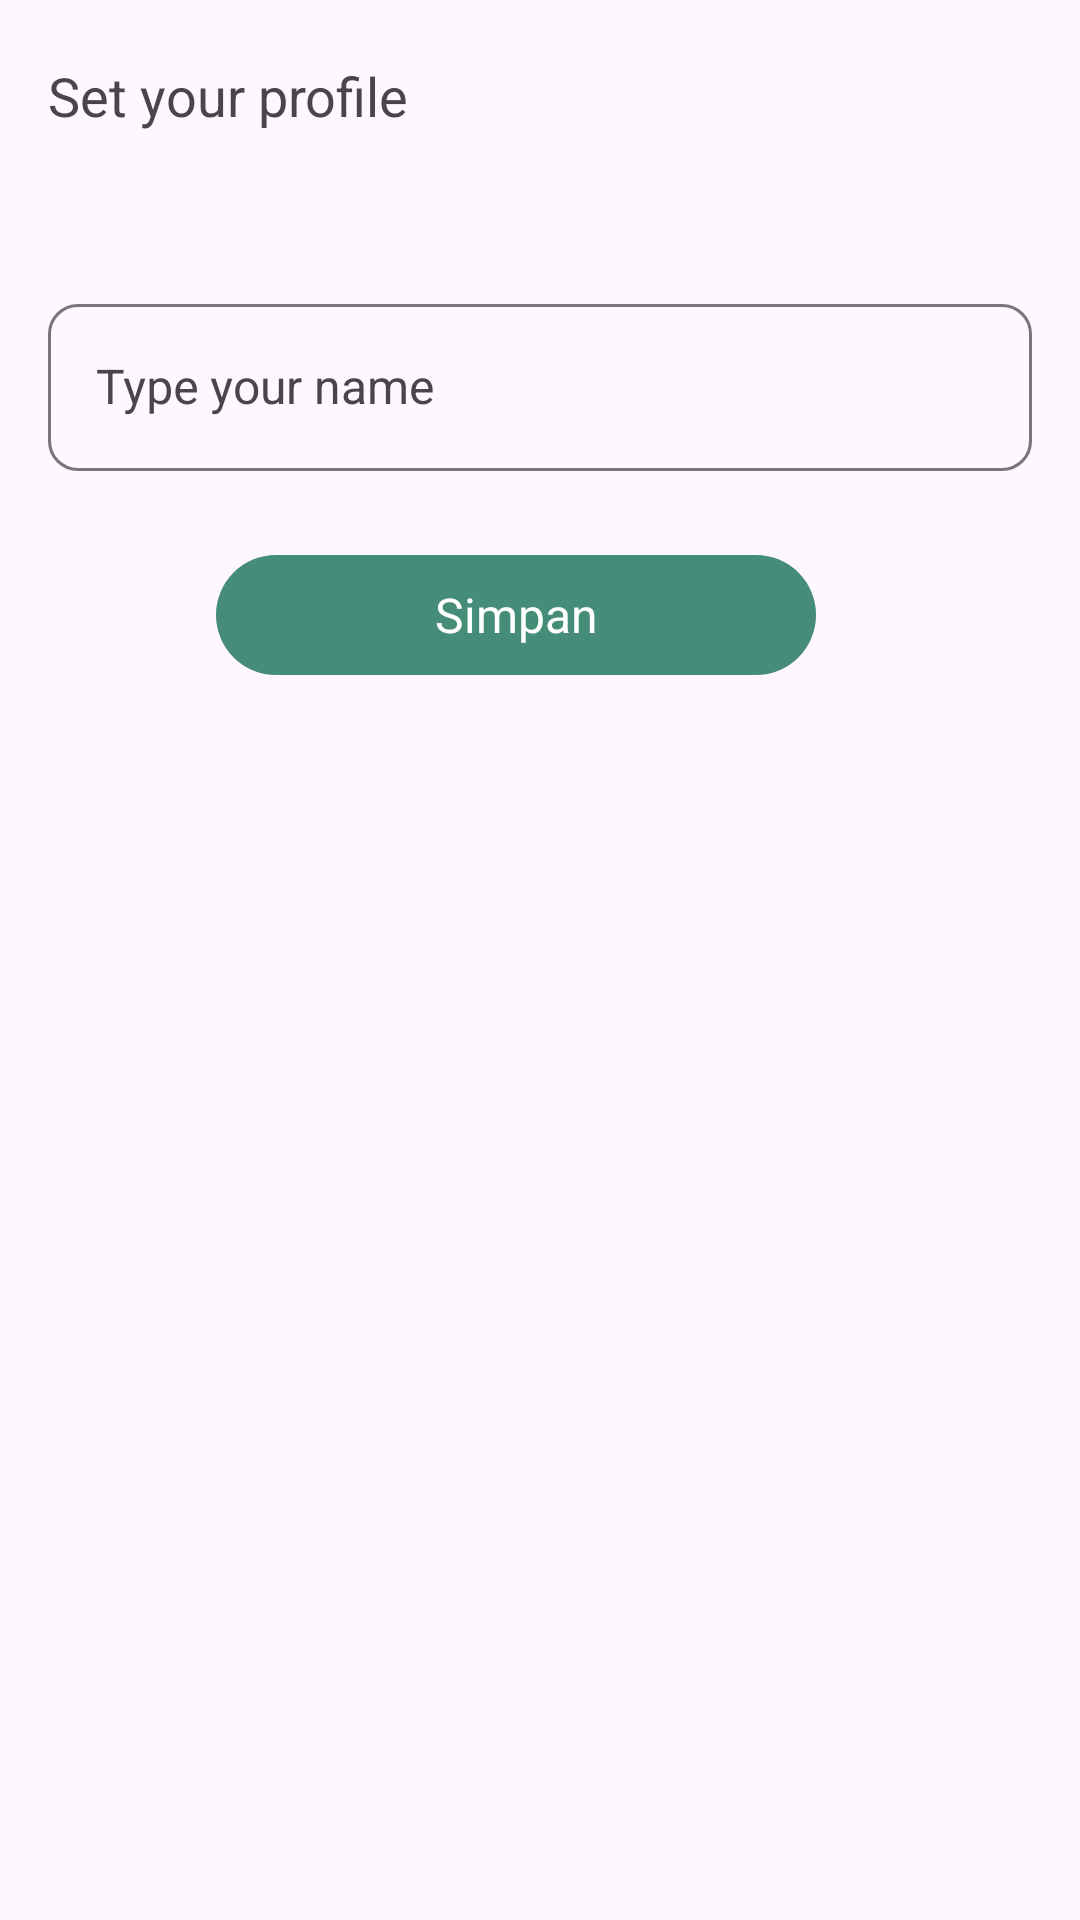

Produce the Android XML layout that renders to this screen, including the resource entries it uses.
<!-- AndroidManifest.xml: application theme Theme.GithubUser -->
<!-- res/layout/fragment_profile.xml -->
<?xml version="1.0" encoding="utf-8"?>
<androidx.constraintlayout.widget.ConstraintLayout xmlns:android="http://schemas.android.com/apk/res/android"
    xmlns:app="http://schemas.android.com/apk/res-auto"
    xmlns:tools="http://schemas.android.com/tools"
    android:layout_width="match_parent"
    android:layout_height="match_parent"
    tools:context=".ui.setting.ProfileFragment">

    <com.google.android.material.appbar.MaterialToolbar
        android:id="@+id/materialToolbar2"
        android:layout_width="match_parent"
        android:layout_height="wrap_content"
        app:layout_constraintStart_toStartOf="parent"
        app:layout_constraintTop_toTopOf="parent"
        android:elevation="1dp"
        app:navigationIcon="@drawable/baseline_arrow_back_ios_24"
        app:title="Set your profile"
        app:titleTextAppearance="@style/TextView.poppins_18_bold" />

    <com.google.android.material.textfield.TextInputLayout
        android:id="@+id/textInputLayout"
        android:layout_width="match_parent"
        android:layout_height="wrap_content"
        android:layout_marginStart="16dp"
        android:layout_marginTop="32dp"
        android:layout_marginEnd="16dp"
        app:boxCornerRadiusBottomEnd="10dp"
        app:boxCornerRadiusBottomStart="10dp"
        app:boxCornerRadiusTopEnd="10dp"
        app:boxCornerRadiusTopStart="10dp"
        app:layout_constraintEnd_toEndOf="parent"
        app:layout_constraintStart_toStartOf="parent"
        app:layout_constraintTop_toBottomOf="@+id/materialToolbar2">

        <com.google.android.material.textfield.TextInputEditText
            android:id="@+id/tv_name"
            android:layout_width="match_parent"
            android:layout_height="match_parent"
            android:hint="@string/name_field_hint"
            android:singleLine="true"
            android:textAppearance="@style/TextView.poppins_16_regular" />
    </com.google.android.material.textfield.TextInputLayout>

    <Button
        android:id="@+id/btn_save"
        android:layout_width="200dp"
        android:layout_height="wrap_content"
        android:layout_marginTop="24dp"
        android:text="@string/btn_simpan"
        android:textAppearance="@style/TextView.poppins_16_regular"
        app:layout_constraintEnd_toEndOf="@+id/textInputLayout"
        app:layout_constraintStart_toStartOf="parent"
        app:layout_constraintTop_toBottomOf="@+id/textInputLayout" />

</androidx.constraintlayout.widget.ConstraintLayout>
<!-- resources referenced by this layout -->
<resources>
  <string name="btn_simpan">Simpan</string>
  <string name="name_field_hint">Type your name</string>
  <style name="TextView.poppins_16_regular">
          <item name="fontFamily">@font/poppins</item>
          <item name="android:textSize">16sp</item>
      </style>
  <style name="TextView.poppins_18_bold">
          <item name="fontFamily">@font/poppins_semibold</item>
          <item name="android:textSize">18sp</item>
      </style>
  <style name="Theme.GithubUser" parent="Theme.Material3.DayNight.NoActionBar">
          
          <item name="colorPrimary">@color/zomp_500</item>
          <item name="colorPrimaryVariant">@color/zomp_700</item>
          <item name="colorOnPrimary">@color/white</item>
          
          <item name="colorSecondary">@color/pink_200</item>
          <item name="colorSecondaryVariant">@color/pink_700</item>
          <item name="colorOnSecondary">@color/black</item>
          
          <item name="android:statusBarColor">?attr/colorPrimaryVariant</item>
          
      </style>
  <color name="zomp_500">#FF458D78</color>
  <color name="zomp_700">#FF39715E</color>
  <color name="white">#FFFFFFFF</color>
  <color name="pink_200">#FFE09EB4</color>
  <color name="pink_700">#FF9E5166</color>
  <color name="black">#FF000000</color>
</resources>
